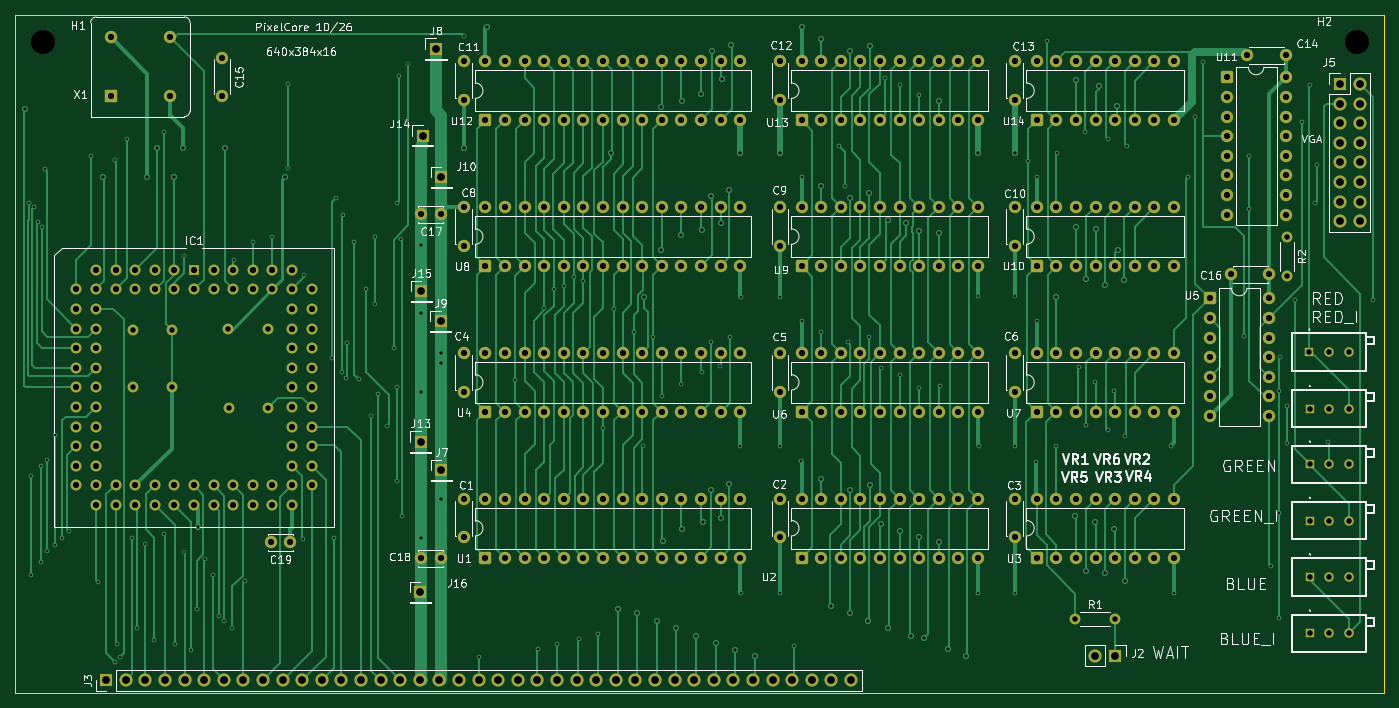
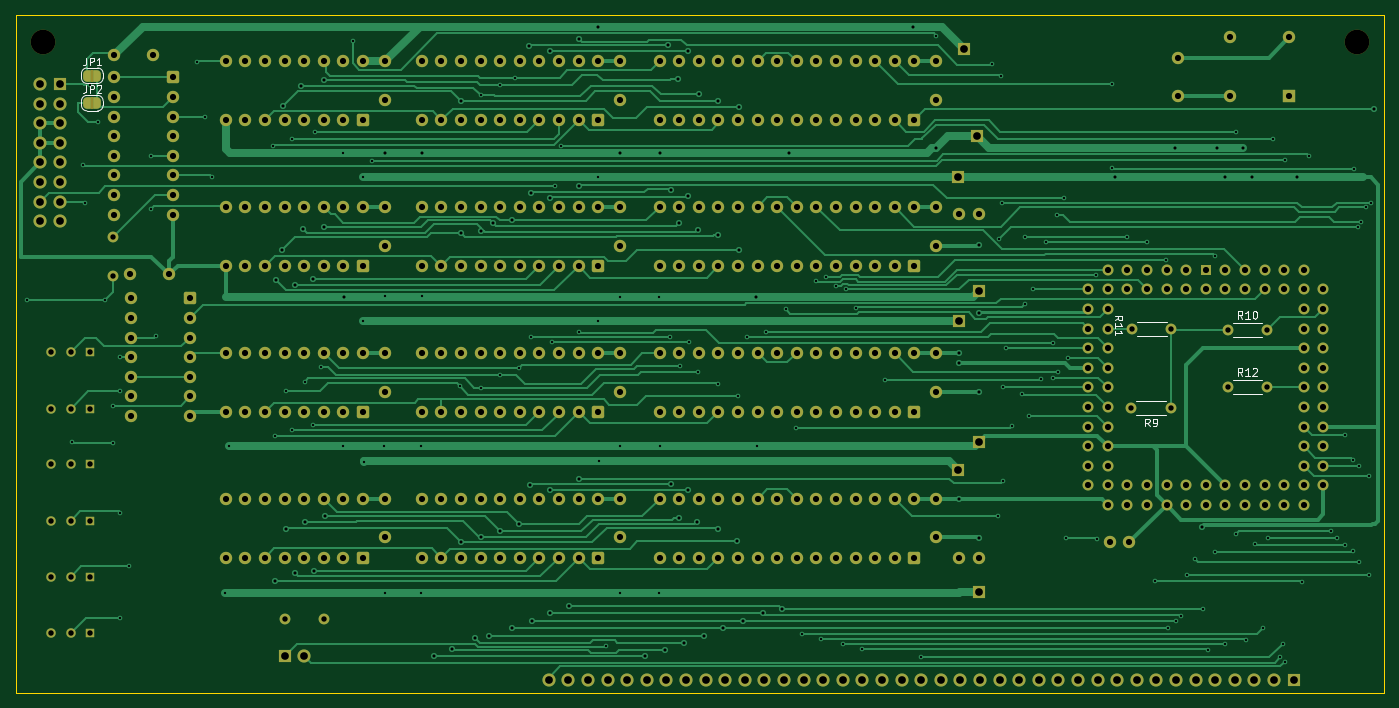
Circuit board: 11 layer files. Board 177.4 x 87.8 mm.
- bottom_copper: 32kx32 bit-B_Cu.gbr (82712 bytes)
- bottom_mask: 32kx32 bit-B_Mask.gbr (17213 bytes)
- paste: 32kx32 bit-B_Paste.gbr (455 bytes)
- bottom_silk: 32kx32 bit-B_Silkscreen.gbr (9979 bytes)
- outline: 32kx32 bit-Edge_Cuts.gbr (609 bytes)
- top_copper: 32kx32 bit-F_Cu.gbr (91772 bytes)
- top_mask: 32kx32 bit-F_Mask.gbr (15724 bytes)
- paste: 32kx32 bit-F_Paste.gbr (455 bytes)
- top_silk: 32kx32 bit-F_Silkscreen.gbr (112973 bytes)
- drill: 32kx32 bit-NPTH.drl (353 bytes)
- drill: 32kx32 bit-PTH.drl (11466 bytes)

=== bottom_copper: 32kx32 bit-B_Cu.gbr (82712 bytes, source omitted) ===
=== bottom_mask: 32kx32 bit-B_Mask.gbr (17213 bytes, source omitted) ===
=== paste: 32kx32 bit-B_Paste.gbr ===
%TF.GenerationSoftware,KiCad,Pcbnew,10.0.3*%
%TF.CreationDate,2026-10-26T07:36:01-04:00*%
%TF.ProjectId,32kx32 bit,33326b78-3332-4206-9269-742e6b696361,rev?*%
%TF.SameCoordinates,Original*%
%TF.FileFunction,Paste,Bot*%
%TF.FilePolarity,Positive*%
%FSLAX46Y46*%
G04 Gerber Fmt 4.6, Leading zero omitted, Abs format (unit mm)*
G04 Created by KiCad (PCBNEW 10.0.3) date 2026-10-26 07:36:01*
%MOMM*%
%LPD*%
G01*
G04 APERTURE LIST*
G04 APERTURE END LIST*
M02*

=== bottom_silk: 32kx32 bit-B_Silkscreen.gbr (9979 bytes, source omitted) ===
=== outline: 32kx32 bit-Edge_Cuts.gbr ===
%TF.GenerationSoftware,KiCad,Pcbnew,10.0.3*%
%TF.CreationDate,2026-10-26T07:36:01-04:00*%
%TF.ProjectId,32kx32 bit,33326b78-3332-4206-9269-742e6b696361,rev?*%
%TF.SameCoordinates,Original*%
%TF.FileFunction,Profile,NP*%
%FSLAX46Y46*%
G04 Gerber Fmt 4.6, Leading zero omitted, Abs format (unit mm)*
G04 Created by KiCad (PCBNEW 10.0.3) date 2026-10-26 07:36:01*
%MOMM*%
%LPD*%
G01*
G04 APERTURE LIST*
%TA.AperFunction,Profile*%
%ADD10C,0.120000*%
%TD*%
G04 APERTURE END LIST*
D10*
X51500000Y-69800000D02*
X228900000Y-69800000D01*
X228900000Y-157600000D01*
X51500000Y-157600000D01*
X51500000Y-69800000D01*
M02*

=== top_copper: 32kx32 bit-F_Cu.gbr (91772 bytes, source omitted) ===
=== top_mask: 32kx32 bit-F_Mask.gbr (15724 bytes, source omitted) ===
=== paste: 32kx32 bit-F_Paste.gbr ===
%TF.GenerationSoftware,KiCad,Pcbnew,10.0.3*%
%TF.CreationDate,2026-10-26T07:36:01-04:00*%
%TF.ProjectId,32kx32 bit,33326b78-3332-4206-9269-742e6b696361,rev?*%
%TF.SameCoordinates,Original*%
%TF.FileFunction,Paste,Top*%
%TF.FilePolarity,Positive*%
%FSLAX46Y46*%
G04 Gerber Fmt 4.6, Leading zero omitted, Abs format (unit mm)*
G04 Created by KiCad (PCBNEW 10.0.3) date 2026-10-26 07:36:01*
%MOMM*%
%LPD*%
G01*
G04 APERTURE LIST*
G04 APERTURE END LIST*
M02*

=== top_silk: 32kx32 bit-F_Silkscreen.gbr (112973 bytes, source omitted) ===
=== drill: 32kx32 bit-NPTH.drl ===
M48
; DRILL file KiCad 10.0.3 date 2026-10-26T07:35:57
; FORMAT={-:-/ absolute / metric / decimal}
; #@! TF.CreationDate,2026-10-26T07:35:57-04:00
; #@! TF.GenerationSoftware,Kicad,Pcbnew,10.0.3
; #@! TF.FileFunction,NonPlated,1,2,NPTH
FMAT,2
METRIC
; #@! TA.AperFunction,NonPlated,NPTH,ComponentDrill
T1C3.200
%
G90
G05
T1
X55.1Y-73.3
X225.4Y-73.3
M30

=== drill: 32kx32 bit-PTH.drl (11466 bytes, source omitted) ===
